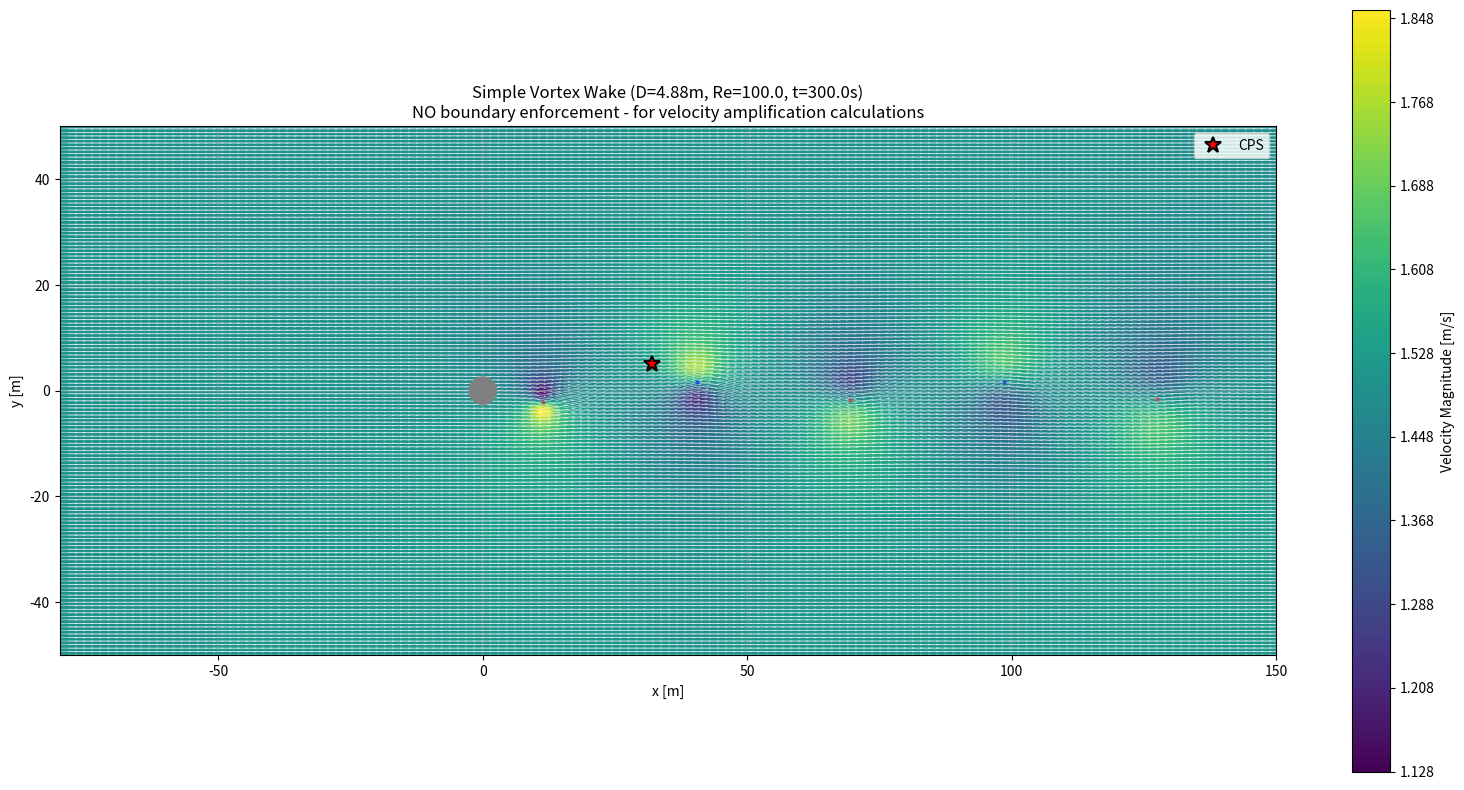
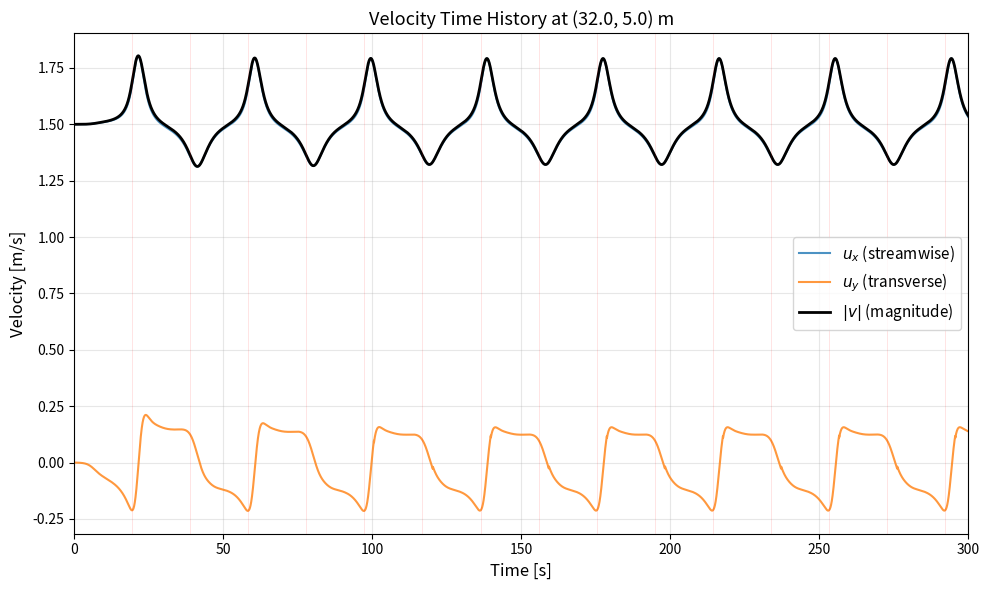

Write the Python code that produced these figures, in order.
"""
Viscous vortex method for Von Kármán vortex streets shed from one or more cylinders.
"""

import numpy as np
import matplotlib.pyplot as plt
from matplotlib.patches import Circle
from tqdm import tqdm

# PARAMETERS
D = 4.88           # Cylinder diameter [m]
spacing = 40.0    # Center-to-center spacing [m]
U_inf = 1.5       # Freestream velocity [m/s]
Re = 100.0        # Reynolds number (100 = laminar, 6.7e6 = transcritical offshore)

# Turbulence modeling flags
enable_eddy_viscosity = (Re > 1000)  # Enable turbulent diffusion for Re > 1000
enable_stochastic_shedding = (Re > 1000)  # Enable random fluctuations for Re > 1000
enable_core_saturation = (Re > 1000)  # Limit max core size for Re > 1000
sigma_max_factor = 0.5  # Maximum core size = sigma_max_factor * D_ref

# Simulation parameters
dt = 0.03         # Time step
total_time = 300.0  # Total simulation time

# Downstream vortex removal boundary
x_removal = 150.0  # Remove vortices beyond this x-coordinate

# Rotation and flow angles
rotation_angle = 0.0   # Cylinder cluster rotation [degrees] (use 30.0 for multi-cylinder)
flow_angle_metocean = 270.0  # Flow direction [degrees]
flow_angle = 270.0 - flow_angle_metocean

# Cylinders - easily configurable
s = spacing / 2.0
# cylinders = [
#     {'x': -s, 'y': +s, 'D': D},
#     {'x': +s, 'y': +s, 'D': D},
#     {'x': -s, 'y': -s, 'D': D},
#     {'x': +s, 'y': -s, 'D': D},
# ]

cylinders = [
    {'x': 0.0, 'y': 0.0, 'D': D},
]

# Reference diameter and derived parameters
D_ref = max(cyl['D'] for cyl in cylinders)
nu = U_inf * D_ref / Re  # Kinematic viscosity

# Strouhal number (Re-dependent, Roshko 1961 + extensions)
if Re < 47:
    St = 0.0  # No vortex shedding
elif Re < 300:
    St = 0.212 * (1 - 21.2 / Re)  # Laminar regime
elif Re < 2e5:
    St = 0.20  # Subcritical regime
elif Re < 3.5e6:
    log_Re = np.log10(Re)
    St = 0.20 + 0.06 * (log_Re - 5.3)  # Critical/supercritical transition
else:
    St = 0.30  # Transcritical regime

shed_period = D_ref / (St * U_inf)  # Shedding period T_shed
sigma_0 = 0.1 * D_ref
Gamma_mag = 2.0 * np.pi * St * U_inf * D_ref  # |Gamma| with C_gamma = 2*pi
theta_sep = np.radians(80)   # Separation angle ~80 deg from rear

# Measurement probe location
measure_point = (32.0, 5.0)


def compute_eddy_viscosity_field(x, y, D, U_inf, Re):
    # Turbulent viscosity coefficient (calibrated from experiments)
    if Re < 1000:
        C_eddy = 0.01  # Minimal turbulent contribution
    elif Re < 1e5:
        # Gradual increase in subcritical regime
        C_eddy = 0.02 + 0.01 * np.log10(Re / 1000)
    else:
        # High-Re asymptote (supercritical/transcritical)
        C_eddy = 0.10

    # Normalized coordinates
    x_norm = x / D
    y_norm = y / D

    # Wake profile: Gaussian in transverse direction
    sigma_wake = 0.5 + 0.1 * x_norm  # Wake width grows linearly
    f_transverse = np.exp(-(y_norm**2) / (2 * sigma_wake**2))

    # Exponential decay in streamwise direction
    f_streamwise = np.exp(-x_norm / 20.0)  # Decays over ~20 diameters

    # Combined wake function
    f_wake = f_transverse * f_streamwise

    # Total effective viscosity (molecular + turbulent)
    nu_molecular = U_inf * D / Re
    nu_turbulent = C_eddy * U_inf * D * f_wake

    return nu_molecular + nu_turbulent


def compute_formation_time(D, U_inf, Re):
    # Base formation number
    F_star = 4.0

    # Reynolds correction for turbulent flows
    if Re > 1e5:
        F_star *= 0.8  # 20% faster formation

    T_form = F_star * (D / U_inf)
    return T_form


def circulation_growth_sigmoid(t_age, T_form):
    if t_age < 0:
        return 0.0

    # Normalized time
    tau = t_age / T_form

    # Sigmoid parameters
    k = 10.0  # Steepness

    # Raw sigmoid centered at tau = 0.5
    sigmoid_raw = 1.0 / (1.0 + np.exp(-k * (tau - 0.5)))

    # Normalize to [0, 1] range
    g_min = 1.0 / (1.0 + np.exp(k * 0.5))
    g_max = 1.0 / (1.0 + np.exp(-k * 0.5))
    g_normalized = (sigmoid_raw - g_min) / (g_max - g_min)

    return np.clip(g_normalized, 0.0, 1.0)


def shed_vortex_with_turbulence(cyl, t, upper, Re, U_inf, D_ref, Gamma_mag, sigma_0, rotation_angle, flow_angle, theta_sep, enable_stochastic=True):
    sign = 1 if upper else -1
    gamma_base = -Gamma_mag if upper else Gamma_mag

    # Add turbulent fluctuation to circulation (for high Re)
    if enable_stochastic and Re > 1000:
        # Fluctuation strength increases with log(Re)
        fluctuation_level = 0.10 * np.log10(Re / 1000)
        fluctuation_level = min(fluctuation_level, 0.20)  # Cap at 20%

        # Random Gaussian perturbation
        gamma = gamma_base * (1 + np.random.normal(0, fluctuation_level))
    else:
        gamma = gamma_base

    # Compute separation angle with optional randomness
    if enable_stochastic and Re > 1000:
        theta_sep_perturbed = theta_sep + np.random.normal(0, np.radians(5))
    else:
        theta_sep_perturbed = theta_sep

    # Shedding location on cylinder surface
    theta = np.pi - sign * theta_sep_perturbed
    a = cyl['D'] / 2
    x_local = cyl['x'] + a * np.cos(theta)
    y_local = cyl['y'] + a * np.sin(theta)

    # Apply rotation and flow angle transforms
    x_shed, y_shed = apply_transforms(x_local, y_local, rotation_angle, flow_angle)

    return {
        'x': x_shed,
        'y': y_shed,
        'gamma_target': gamma,      # Maximum circulation (final value)
        'gamma': 0.0,                # Current circulation (starts at zero)
        'sigma': sigma_0,
        'birth_t': t,
        'T_form': compute_formation_time(D_ref, U_inf, Re)  # Formation time scale
    }

def apply_transforms(x, y, rot_deg, flow_deg):
    """Apply rotation and flow angle transforms"""
    total_angle = np.radians(rot_deg + flow_deg)
    c, s = np.cos(total_angle), np.sin(total_angle)
    return c*x - s*y, s*x + c*y

def compute_velocities_at_points(targets_x, targets_y, sources_x, sources_y, gammas, sigmas):
    """Calculate velocities from vortices (NO image vortices, NO boundary enforcement)"""
    M = len(targets_x)
    if M == 0:
        return np.array([]), np.array([])

    U = np.full(M, U_inf * np.cos(np.radians(flow_angle)))
    V = np.full(M, U_inf * np.sin(np.radians(flow_angle)))
    N = len(sources_x)

    # Add contributions from all direct vortices
    for i in range(N):
        DX = targets_x - sources_x[i]
        DY = targets_y - sources_y[i]
        R = np.sqrt(DX**2 + DY**2)
        mask = R > 1e-6
        EXP = np.zeros_like(R)
        EXP[mask] = np.exp(-R[mask]**2 / sigmas[i]**2)
        V_theta = np.zeros_like(R)
        V_theta[mask] = (gammas[i] / (2 * np.pi * R[mask])) * (1 - EXP[mask])
        U_ind = np.zeros_like(R)
        V_ind = np.zeros_like(R)
        U_ind[mask] = -V_theta[mask] * DY[mask] / R[mask]
        V_ind[mask] = V_theta[mask] * DX[mask] / R[mask]
        U += U_ind
        V += V_ind

    return U, V

def shed_vortex(cyl, t, upper=True):
    """Shed a vortex from cylinder separation point"""
    sign = 1 if upper else -1
    gamma = -Gamma_mag if upper else Gamma_mag  # upper clockwise, lower counter

    theta = np.pi - sign * theta_sep
    a = cyl['D'] / 2
    x_local = cyl['x'] + a * np.cos(theta)
    y_local = cyl['y'] + a * np.sin(theta)
    x_shed, y_shed = apply_transforms(x_local, y_local, rotation_angle, flow_angle)

    return {
        'x': x_shed,
        'y': y_shed,
        'gamma_target': gamma,
        'gamma': 0.0,
        'sigma': sigma_0,
        'birth_t': t,
        'T_form': compute_formation_time(D_ref, U_inf, Re)
    }

def remove_internal_vortices(cylinders, vortices, rotation_angle, flow_angle):
    """Remove vortices inside cylinders"""
    filtered_vortices = []
    tolerance = 0.9  # Remove only if clearly inside

    for vortex in vortices:
        inside_any = False
        for cyl in cylinders:
            x_cyl, y_cyl = apply_transforms(cyl['x'], cyl['y'], rotation_angle, flow_angle)
            dx = vortex['x'] - x_cyl
            dy = vortex['y'] - y_cyl
            dist = np.sqrt(dx**2 + dy**2)
            a = cyl['D'] / 2
            if dist < a * tolerance:
                inside_any = True
                break
        if not inside_any:
            filtered_vortices.append(vortex)

    return filtered_vortices

# Main simulation
all_vortices = []
time = 0.0
shed_counters = [0 for _ in cylinders]
next_shed_times = [0.0 for _ in cylinders]
measure_times, measure_ux, measure_uy, measure_vmag = [], [], [], []
shed_times = []  # Track shedding times for visualization

print("Starting simple vortex method simulation...")
print("NO boundary enforcement - just natural shedding and advection")
num_steps = int(total_time / dt)

for step in tqdm(range(num_steps), desc="Simulating", mininterval=0.5, unit="step"):
    # 1. Shed new vortices
    for c_idx, cyl in enumerate(cylinders):
        if time >= next_shed_times[c_idx]:
            upper = (shed_counters[c_idx] % 2 == 0)
            # Use turbulence-enabled shedding function
            new_vortex = shed_vortex_with_turbulence(
                cyl, time, upper, Re, U_inf, D_ref, Gamma_mag, sigma_0,
                rotation_angle, flow_angle, theta_sep, enable_stochastic=enable_stochastic_shedding
            )
            all_vortices.append(new_vortex)
            shed_counters[c_idx] += 1
            next_shed_times[c_idx] += shed_period
            shed_times.append(time)

    N = len(all_vortices)
    if N == 0:
        time += dt
        continue

    # 2. Update vortex core sizes (viscous diffusion with optional turbulence)
    birth_times = np.array([v['birth_t'] for v in all_vortices])
    ages = time - birth_times

    if enable_eddy_viscosity:
        # Compute spatially-varying effective viscosity for each vortex
        for i in range(N):
            x_vortex = all_vortices[i]['x']
            y_vortex = all_vortices[i]['y']
            nu_eff = compute_eddy_viscosity_field(x_vortex, y_vortex, D_ref, U_inf, Re)
            age = ages[i]
            sigma_new = np.sqrt(sigma_0**2 + 4 * nu_eff * age)

            # Apply core saturation if enabled
            if enable_core_saturation:
                sigma_max = sigma_max_factor * D_ref
                sigma_new = min(sigma_new, sigma_max)

            all_vortices[i]['sigma'] = sigma_new
    else:
        # Standard laminar diffusion (molecular viscosity only)
        sigmas_temp = np.sqrt(sigma_0**2 + 4 * nu * ages)
        for i in range(N):
            all_vortices[i]['sigma'] = sigmas_temp[i]

    # 3. Update vortex circulations (gradual formation)
    for i in range(N):
        t_age = time - all_vortices[i]['birth_t']
        growth_factor = circulation_growth_sigmoid(t_age, all_vortices[i]['T_form'])
        all_vortices[i]['gamma'] = all_vortices[i]['gamma_target'] * growth_factor

    # 4. Prepare arrays for RK4
    sources_x = np.array([v['x'] for v in all_vortices])
    sources_y = np.array([v['y'] for v in all_vortices])
    gammas = np.array([v['gamma'] for v in all_vortices])
    sigmas = np.array([v['sigma'] for v in all_vortices])  # Extract updated sigmas

    # 5. RK4 advection
    U1, V1 = compute_velocities_at_points(sources_x, sources_y, sources_x, sources_y, gammas, sigmas)
    k1x = dt * U1
    k1y = dt * V1

    mid_x = sources_x + 0.5 * k1x
    mid_y = sources_y + 0.5 * k1y
    U2, V2 = compute_velocities_at_points(mid_x, mid_y, sources_x, sources_y, gammas, sigmas)
    k2x = dt * U2
    k2y = dt * V2

    mid_x = sources_x + 0.5 * k2x
    mid_y = sources_y + 0.5 * k2y
    U3, V3 = compute_velocities_at_points(mid_x, mid_y, sources_x, sources_y, gammas, sigmas)
    k3x = dt * U3
    k3y = dt * V3

    end_x = sources_x + k3x
    end_y = sources_y + k3y
    U4, V4 = compute_velocities_at_points(end_x, end_y, sources_x, sources_y, gammas, sigmas)
    k4x = dt * U4
    k4y = dt * V4

    new_x = sources_x + (k1x + 2*k2x + 2*k3x + k4x) / 6
    new_y = sources_y + (k1y + 2*k2y + 2*k3y + k4y) / 6
    for i in range(N):
        all_vortices[i]['x'] = new_x[i]
        all_vortices[i]['y'] = new_y[i]

    # 6. Remove vortices
    all_vortices = [v for v in all_vortices if v['x'] <= x_removal]
    all_vortices = remove_internal_vortices(cylinders, all_vortices, rotation_angle, flow_angle)

    # 7. Measure velocity at probe point
    ux, uy = compute_velocities_at_points(
        np.array([measure_point[0]]),
        np.array([measure_point[1]]),
        sources_x, sources_y, gammas, sigmas
    )
    measure_times.append(time)
    measure_ux.append(ux[0] if len(ux) > 0 else U_inf * np.cos(np.radians(flow_angle)))
    measure_uy.append(uy[0] if len(uy) > 0 else U_inf * np.sin(np.radians(flow_angle)))
    measure_vmag.append(np.sqrt(measure_ux[-1]**2 + measure_uy[-1]**2))

    time += dt

print(f"Simulation complete. Total vortices in domain: {len(all_vortices)}")

# Compute velocity field
grid_size = 600
x_min = -80.0
x_max = 150.0
y_min = -50.0
y_max = 50.0
x = np.linspace(x_min, x_max, grid_size)
y = np.linspace(y_min, y_max, grid_size)
X, Y = np.meshgrid(x, y)

def compute_velocity_field(X, Y, vortices):
    """Compute velocity field from vortices only"""
    U = np.full_like(X, U_inf * np.cos(np.radians(flow_angle)))
    V = np.full_like(X, U_inf * np.sin(np.radians(flow_angle)))

    for v in vortices:
        DX = X - v['x']
        DY = Y - v['y']
        R = np.sqrt(DX**2 + DY**2)
        mask = R > 1e-6
        EXP = np.zeros_like(R)
        EXP[mask] = np.exp(-R[mask]**2 / v['sigma']**2)
        V_theta = np.zeros_like(R)
        V_theta[mask] = (v['gamma'] / (2 * np.pi * R[mask])) * (1 - EXP[mask])
        U_ind = np.zeros_like(R)
        V_ind = np.zeros_like(R)
        U_ind[mask] = -V_theta[mask] * DY[mask] / R[mask]
        V_ind[mask] = V_theta[mask] * DX[mask] / R[mask]
        U += U_ind
        V += V_ind

    return U, V

print("Computing velocity field...")
U, V = compute_velocity_field(X, Y, all_vortices)
vel_mag = np.sqrt(U**2 + V**2)

# Visualization
fig, ax = plt.subplots(figsize=(16, 8), dpi=300)

contour = ax.contourf(X, Y, vel_mag, levels=100, cmap='viridis')
plt.colorbar(contour, ax=ax, label='Velocity Magnitude [m/s]')

skip = 4
ax.quiver(X[::skip, ::skip], Y[::skip, ::skip],
          U[::skip, ::skip], V[::skip, ::skip],
          color='white', alpha=0.7, scale=100, width=0.0005)

for cyl in cylinders:
    x_cyl, y_cyl = apply_transforms(cyl['x'], cyl['y'], rotation_angle, flow_angle)
    circle = Circle((x_cyl, y_cyl), cyl['D']/2,
                    color='gray', fill=True, zorder=10,
                    edgecolor='black', linewidth=2)
    ax.add_patch(circle)

for v in all_vortices:
    color = 'ro' if v['gamma'] > 0 else 'bo'
    ax.plot(v['x'], v['y'], color, markersize=2, alpha=0.4)

ax.plot(measure_point[0], measure_point[1], 'r*', markersize=12,
        markeredgewidth=1.5, markeredgecolor='black', label='CPS', zorder=15)

ax.set_xlim(x_min, x_max)
ax.set_ylim(y_min, y_max)
ax.set_xlabel('x [m]')
ax.set_ylabel('y [m]')
ax.set_title(f'Simple Vortex Wake (D={D_ref}m, Re={Re}, t={total_time}s)\n'
             f'NO boundary enforcement - for velocity amplification calculations')
ax.set_aspect('equal')
ax.grid(True, alpha=0.3)
ax.legend(loc='upper right')

plt.tight_layout()
plt.savefig('4_cylinder_simple_wake.png', dpi=600, bbox_inches='tight')
print("\nPlot saved to '4_cylinder_simple_wake.png'")

# Velocity time history plot
print("Generating velocity measurement plot...")
fig, ax = plt.subplots(figsize=(10, 6))

ax.plot(measure_times, measure_ux, label='$u_x$ (streamwise)',
        linewidth=1.5, alpha=0.8)
ax.plot(measure_times, measure_uy, label='$u_y$ (transverse)',
        linewidth=1.5, alpha=0.8)
ax.plot(measure_times, measure_vmag, label='$|v|$ (magnitude)',
        linewidth=2, color='black')

ax.set_xlabel('Time [s]', fontsize=12)
ax.set_ylabel('Velocity [m/s]', fontsize=12)
ax.set_title(f'Velocity Time History at ({measure_point[0]:.1f}, {measure_point[1]:.1f}) m',
             fontsize=13)
ax.grid(True, alpha=0.3)
ax.legend(fontsize=11)
ax.set_xlim([0, total_time])
for t_shed in shed_times:
    ax.axvline(t_shed, color='red', alpha=0.15, linewidth=0.5, linestyle='-')

plt.tight_layout()
plt.savefig('velocity_measurement_simple.png', dpi=150, bbox_inches='tight')
print("Saved velocity_measurement_simple.png\n")

print(f"Done! S/D = {spacing/D_ref:.1f}")
print("\nThis vortex wake field can be combined with:")
print("  1. Potential flow (local cylinder effects)")
print("  2. Global flow (terrain/hill effects)")
print("  for total velocity amplification at probe locations")
